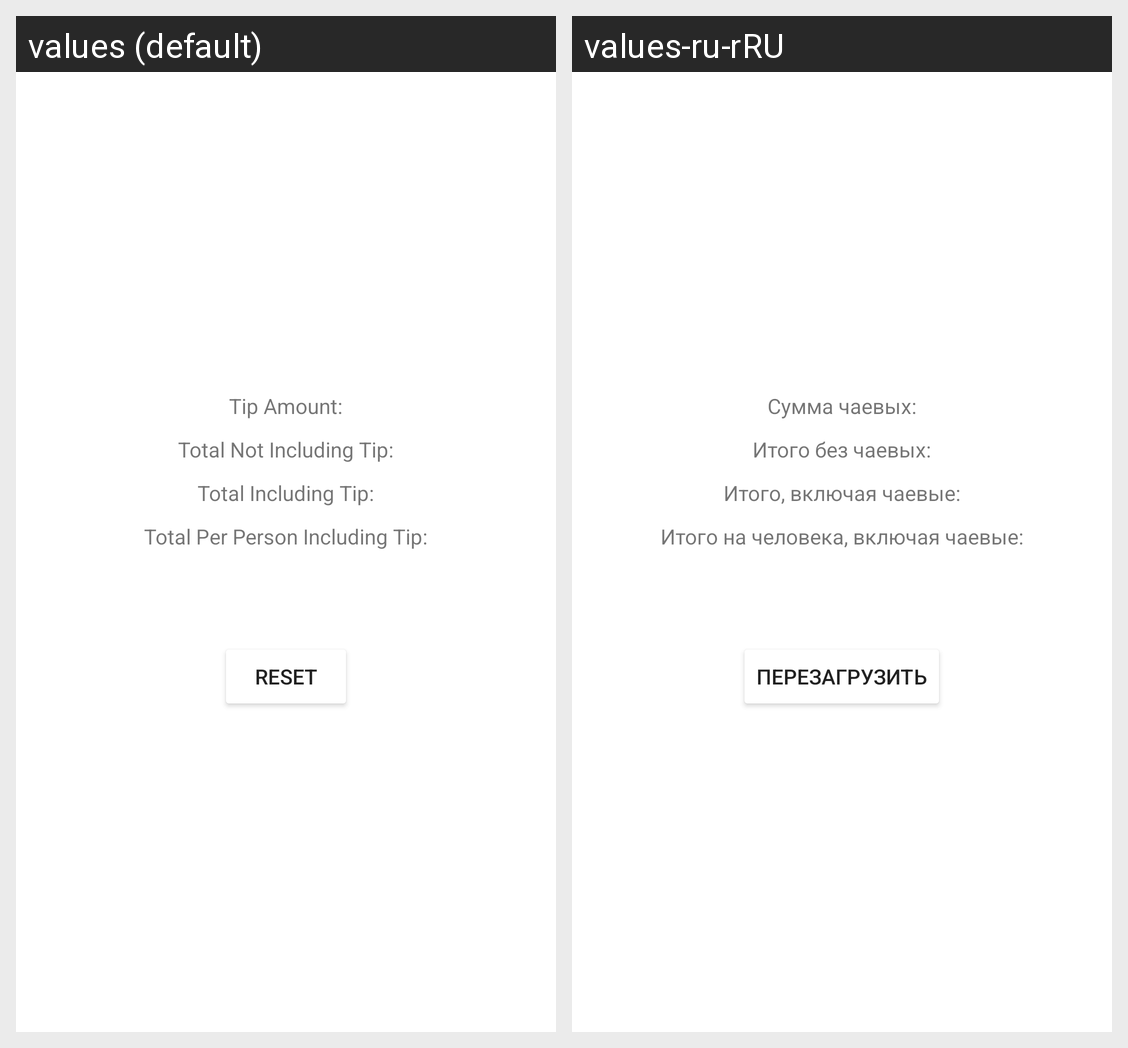

The Android screen above is rendered under two locales of the same app. Produce the string resources it draws, with the default and per-locale values.
Android screen res/layout/activity_display_tip.xml rendered under 2 locales, left to right: values (default), values-ru-rRU. Device: Nexus 5 (rendered at 1080×1920; each locale shown at half size, 540×960, under a caption strip naming it); theme Theme.TipCalculatorAmons.
Strings drawn on this screen, with the default value and each locale's value (text and hints the layout hard-codes, and strings that could not be matched under every locale, appear in the picture but are not listed):

tip_amount_label
  values: Tip Amount:
  values-ru-rRU: Сумма чаевых:

total_without_tip_label
  values: Total Not Including Tip:
  values-ru-rRU: Итого без чаевых:

total_with_tip_label
  values: Total Including Tip:
  values-ru-rRU: Итого, включая чаевые:

total_per_person_label
  values: Total Per Person Including Tip:
  values-ru-rRU: Итого на человека, включая чаевые:

reset_label
  values: Reset
  values-ru-rRU: Перезагрузить
